Run: headless pygame with SDL's dummy video driver; simulated clock (each Clock.tick advances the game by its frame time, no real sleeping); random seed 0; keys injected as events and as key.get_pressed() state; no mouse input.
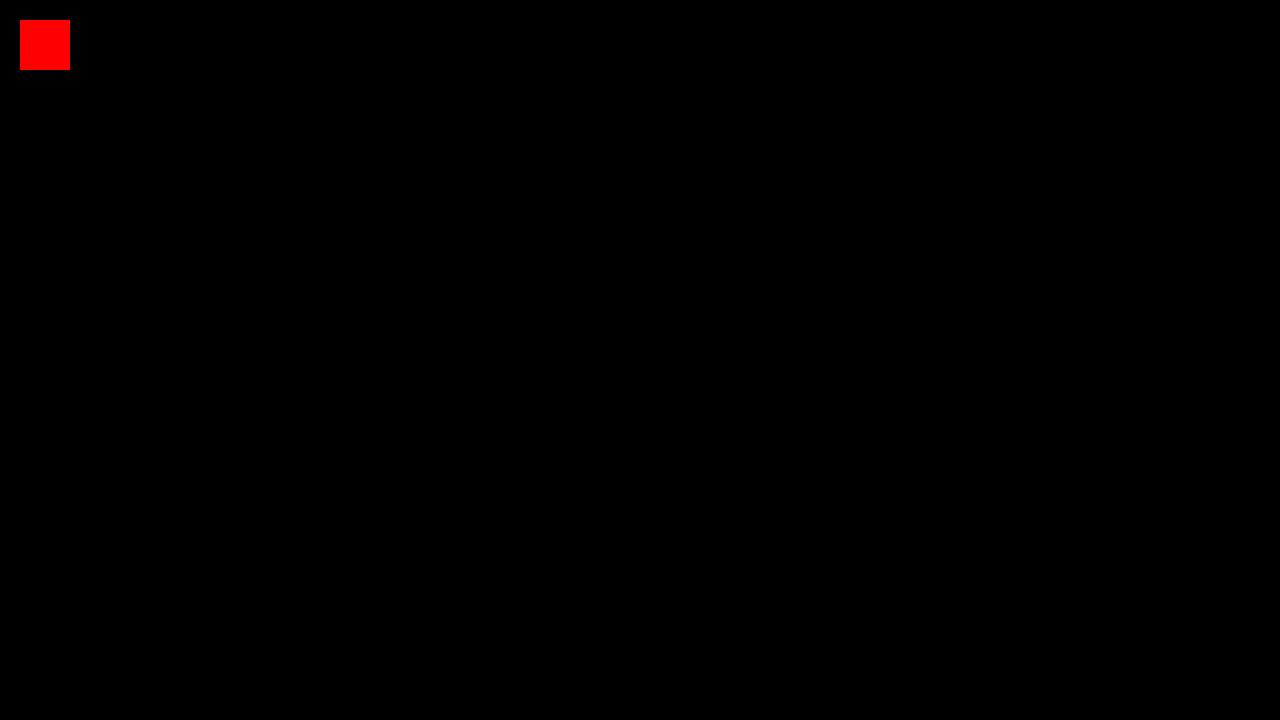
Frame 1 of 4 · flips 1–60 · no input
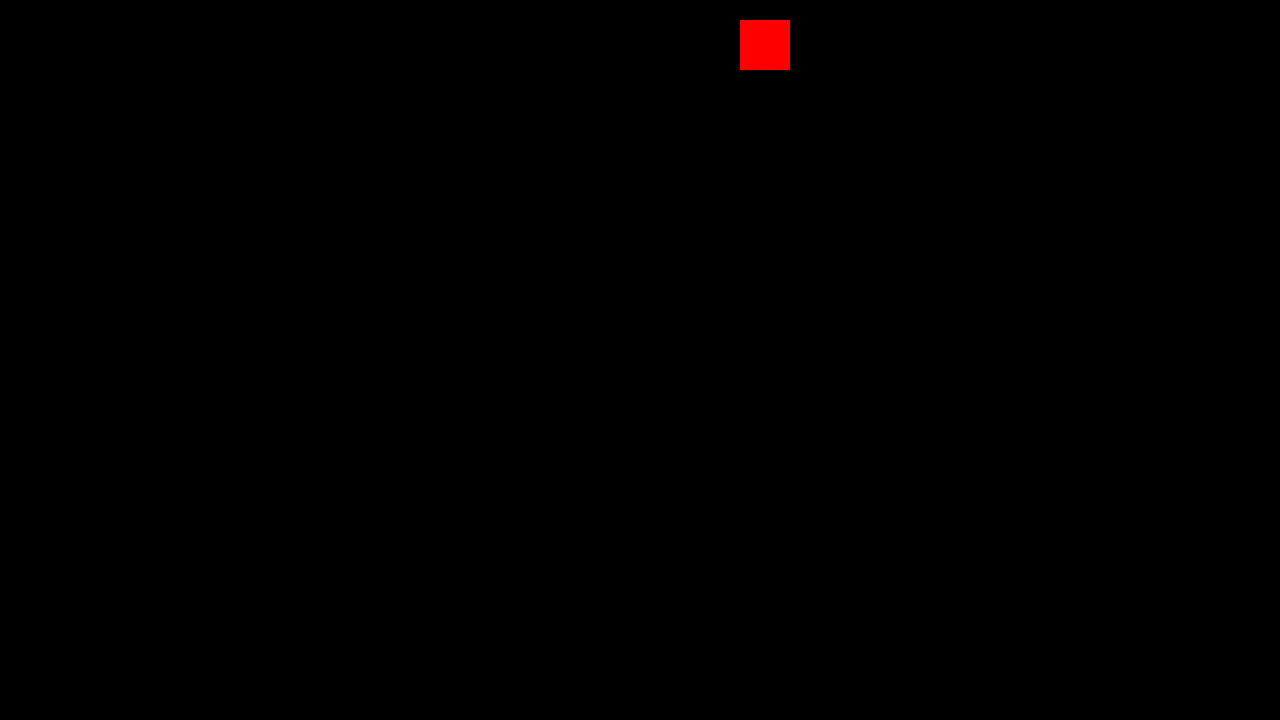
Frame 2 of 4 · flips 61–180 · tapped SPACE, RETURN · held RIGHT (→), D
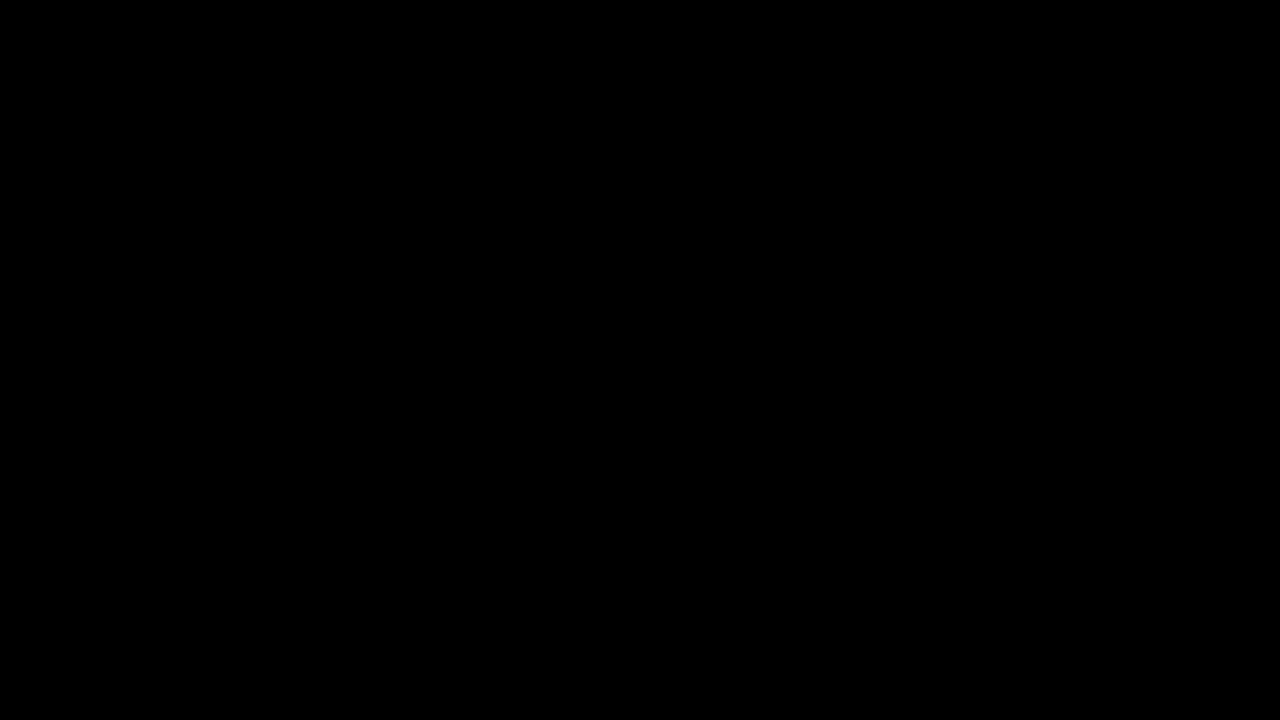
Frame 3 of 4 · flips 181–300 · held DOWN (↓), S
Frame 4 of 4 · flips 301–420 · held LEFT (←), A, UP (↑), W · screen same as frame 1, image omitted

The pygame program that drew these frames:

import pygame

pygame.init()
x=1280
y=720

screen = pygame.display.set_mode((x,y))
pygame.display.set_caption("warna bergerak")

dx = 20
dy = 20
width = 50
height = 50
move = 6

isRun = True
while isRun:
    pygame.time.delay(20)
    
    for event in pygame.event.get():
        if event.type == pygame.QUIT:
            isRun = False

    screen.fill("black")
    
    keys = pygame.key.get_pressed()

    if keys[pygame.K_UP]:
        dy -= move
    if keys[pygame.K_DOWN]:
        dy += move
    if keys[pygame.K_LEFT]:
        dx -= move
    if keys[pygame.K_RIGHT]:
        dx += move
    
    
    pygame.draw.rect(screen, (255, 0, 0), (dx, dy, width, height))
    pygame.display.update()


pygame.quit()
